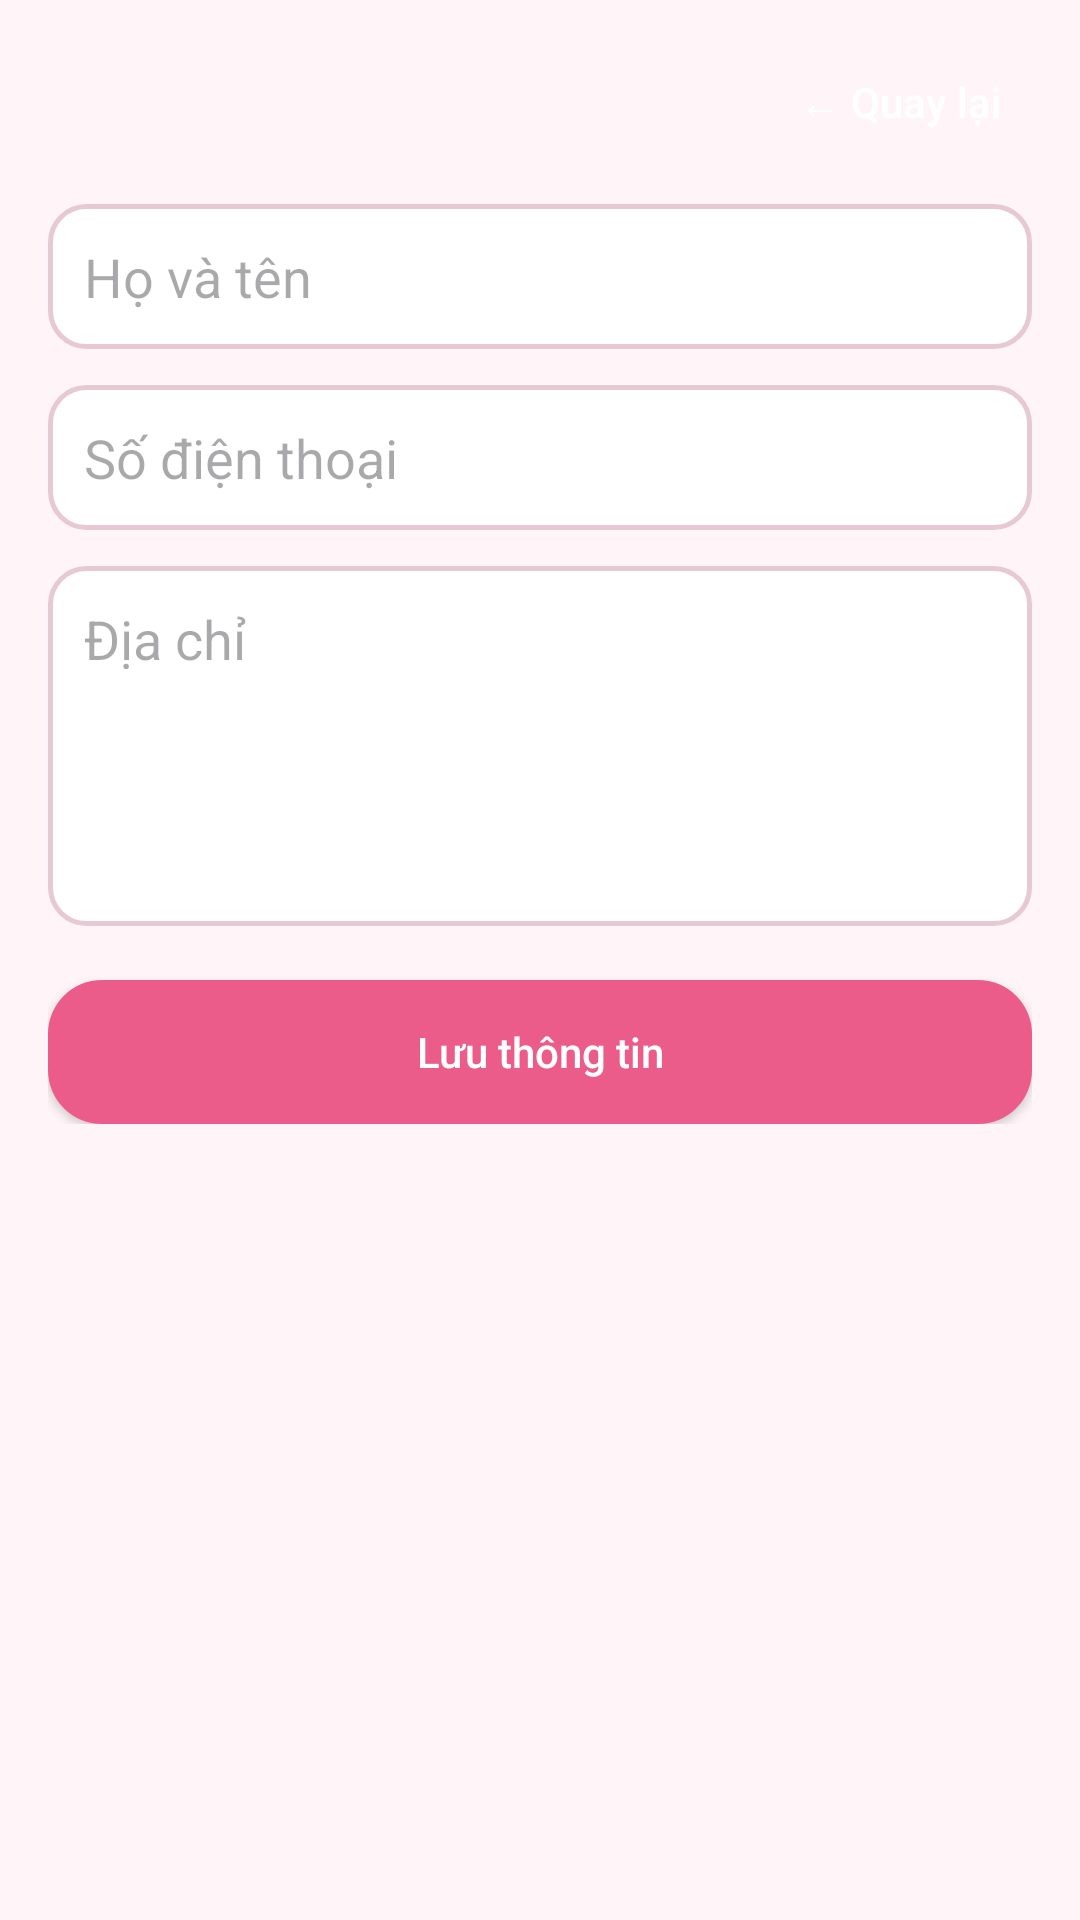

Write the Android layout XML for this screen, with the resource values it uses.
<!-- AndroidManifest.xml: application theme Theme.MyApplication -->
<!-- res/layout/activity_profile.xml -->
<?xml version="1.0" encoding="utf-8"?>
<ScrollView xmlns:android="http://schemas.android.com/apk/res/android"
    android:layout_width="match_parent"
    android:layout_height="match_parent"
    android:background="@color/pink_bg">

    <LinearLayout
        android:layout_width="match_parent"
        android:layout_height="wrap_content"
        android:orientation="vertical"
        android:padding="16dp">

        <LinearLayout
            android:layout_width="match_parent"
            android:layout_height="wrap_content"
            android:gravity="end">

            <Button
                android:id="@+id/btnBackProfile"
                android:layout_width="wrap_content"
                android:layout_height="36dp"
                android:background="@drawable/bg_back_cart_round"
                android:backgroundTint="@null"
                android:text="← Quay lại"
                android:textAllCaps="false"
                android:textColor="@color/white" />
        </LinearLayout>

        <EditText
            android:id="@+id/edtFullName"
            android:layout_width="match_parent"
            android:layout_height="wrap_content"
            android:layout_marginTop="16dp"
            android:background="@drawable/bg_input_rounded"
            android:hint="Họ và tên"
            android:padding="12dp" />

        <EditText
            android:id="@+id/edtPhone"
            android:layout_width="match_parent"
            android:layout_height="wrap_content"
            android:layout_marginTop="12dp"
            android:background="@drawable/bg_input_rounded"
            android:hint="Số điện thoại"
            android:inputType="phone"
            android:padding="12dp" />

        <EditText
            android:id="@+id/edtAddress"
            android:layout_width="match_parent"
            android:layout_height="120dp"
            android:layout_marginTop="12dp"
            android:background="@drawable/bg_input_rounded"
            android:gravity="top|start"
            android:hint="Địa chỉ"
            android:padding="12dp" />

        <Button
            android:id="@+id/btnSaveProfile"
            android:layout_width="match_parent"
            android:layout_height="48dp"
            android:layout_marginTop="18dp"
            android:background="@drawable/bg_button_pink"
            android:backgroundTint="@null"
            android:text="Lưu thông tin"
            android:textAllCaps="false"
            android:textColor="@android:color/white" />
    </LinearLayout>
</ScrollView>
<!-- resources referenced by this layout -->
<resources>
  <color name="pink_bg">#FFF5F8</color>
  <color name="white">#FFFFFF</color>
  <!-- drawable bg_button_pink (drawable) -->
  <?xml version="1.0" encoding="utf-8"?>
  <shape xmlns:android="http://schemas.android.com/apk/res/android">
      <solid android:color="@color/pink_main" />
      <corners android:radius="18dp" />
  </shape>
  <!-- drawable bg_input_rounded (drawable) -->
  <?xml version="1.0" encoding="utf-8"?>
  <shape xmlns:android="http://schemas.android.com/apk/res/android">
      <solid android:color="@color/white" />
      <corners android:radius="12dp" />
      <stroke
          android:width="1.5dp"
          android:color="@color/gray_border" />
  </shape>
  <style name="Theme.MyApplication" parent="Base.Theme.MyApplication" />
  <color name="pink_main">#EC5C8A</color>
  <color name="gray_border">#E7C9D3</color>
  <style name="Base.Theme.MyApplication" parent="Theme.Material3.DayNight.NoActionBar">
          <item name="colorPrimary">@color/pink_main</item>
          <item name="colorSecondary">@color/pink_light</item>
          <item name="android:statusBarColor">@color/pink_dark</item>
          <item name="colorSurface">@color/pink_bg</item>
      </style>
  <color name="pink_light">#F6C9D8</color>
  <color name="pink_dark">#D94C79</color>
</resources>
